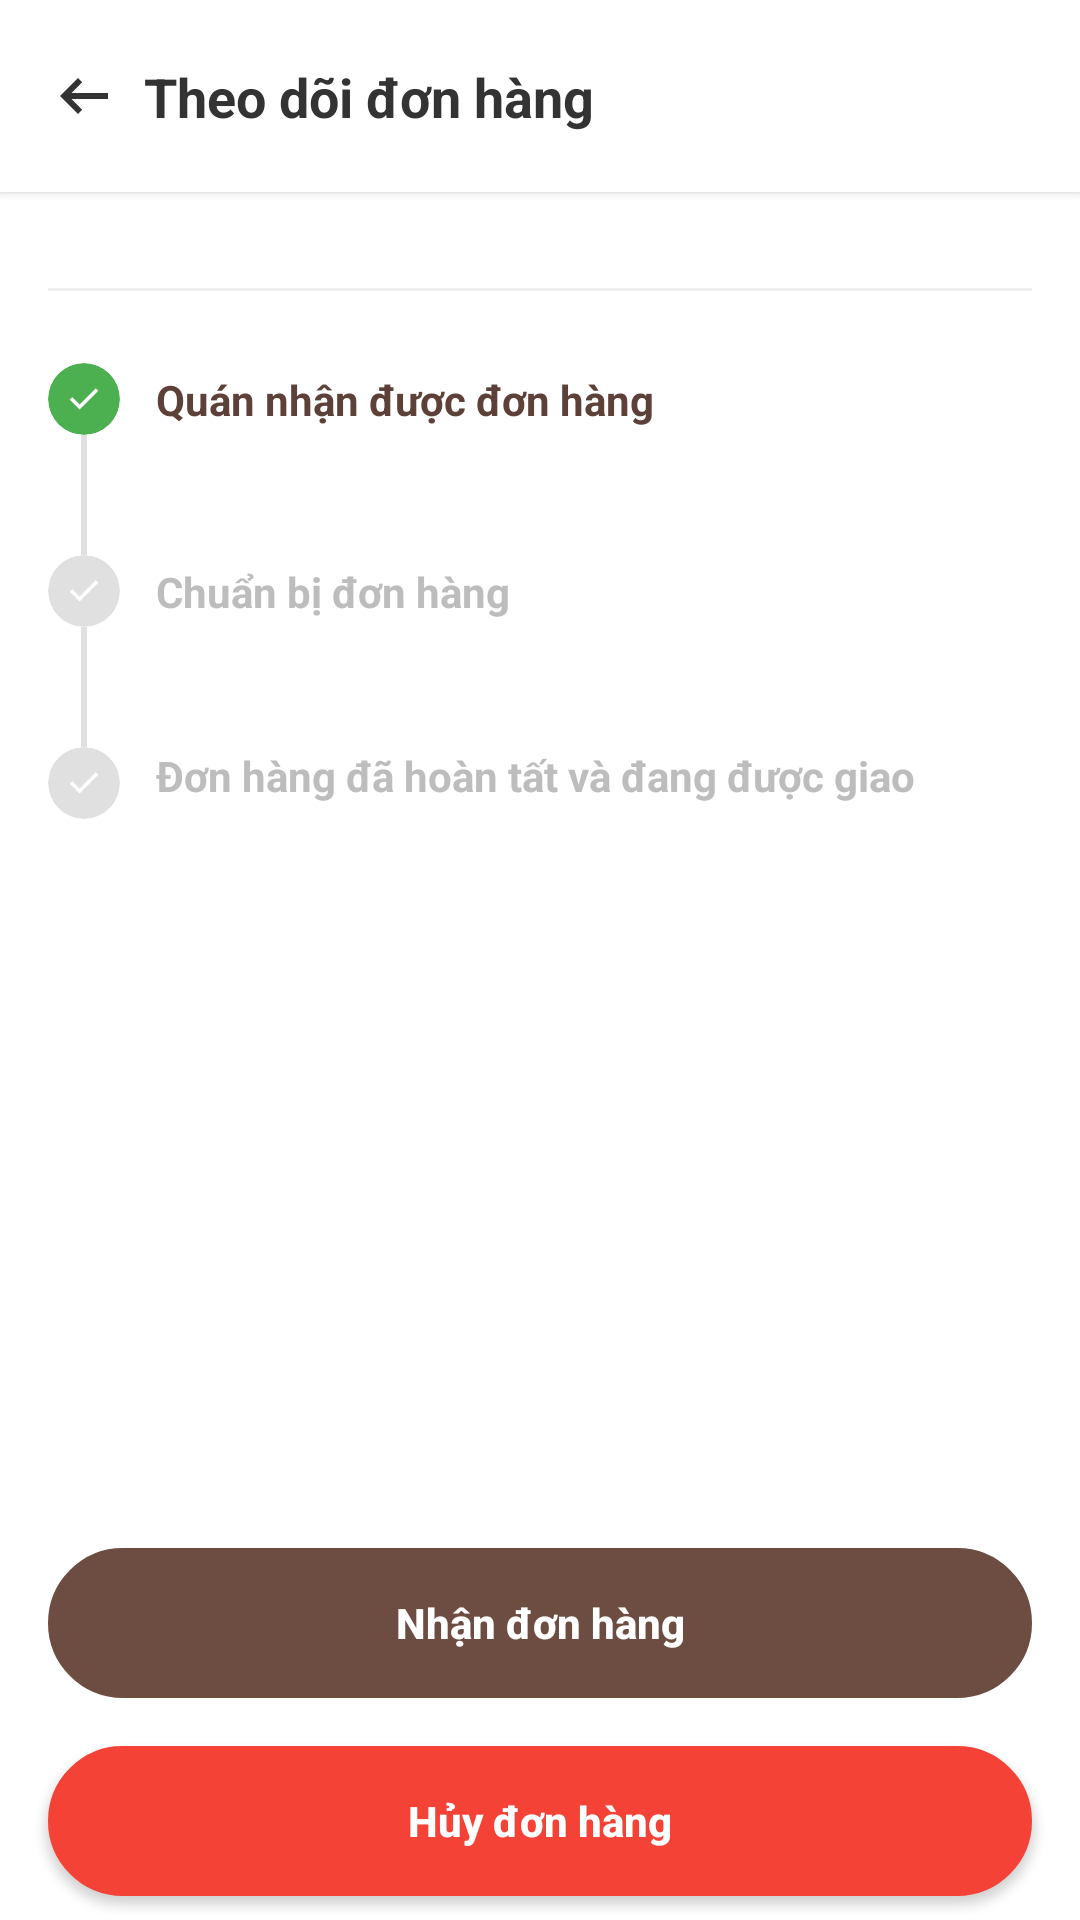

The Android layout XML behind this screen, and the referenced resources:
<!-- AndroidManifest.xml: application theme Theme.CafeManagement -->
<!-- res/layout/activity_track_order.xml -->
<?xml version="1.0" encoding="utf-8"?>
<androidx.constraintlayout.widget.ConstraintLayout xmlns:android="http://schemas.android.com/apk/res/android"
    xmlns:app="http://schemas.android.com/apk/res-auto"
    xmlns:tools="http://schemas.android.com/tools"
    android:layout_width="match_parent"
    android:layout_height="match_parent"
    android:background="#FFFFFF">

    <androidx.constraintlayout.widget.ConstraintLayout
        android:id="@+id/layoutToolbar"
        android:layout_width="match_parent"
        android:layout_height="?attr/actionBarSize"
        android:elevation="2dp"
        android:background="#FFFFFF"
        app:layout_constraintTop_toTopOf="parent">

        <ImageView
            android:id="@+id/imgBack"
            android:layout_width="40dp"
            android:layout_height="40dp"
            android:layout_marginStart="8dp"
            android:padding="8dp"
            android:src="@drawable/ic_arrow_back"
            app:layout_constraintBottom_toBottomOf="parent"
            app:layout_constraintStart_toStartOf="parent"
            app:layout_constraintTop_toTopOf="parent"
            app:tint="#333333" />

        <TextView
            android:layout_width="wrap_content"
            android:layout_height="wrap_content"
            android:text="Theo dõi đơn hàng"
            android:textColor="#333333"
            android:textSize="18sp"
            android:textStyle="bold"
            app:layout_constraintBottom_toBottomOf="parent"
            app:layout_constraintStart_toEndOf="@id/imgBack"
            app:layout_constraintTop_toTopOf="parent" />
    </androidx.constraintlayout.widget.ConstraintLayout>

    <androidx.core.widget.NestedScrollView
        android:layout_width="match_parent"
        android:layout_height="0dp"
        app:layout_constraintBottom_toTopOf="@id/btnReceiveOrder"
        app:layout_constraintTop_toBottomOf="@id/layoutToolbar">

        <LinearLayout
            android:layout_width="match_parent"
            android:layout_height="wrap_content"
            android:orientation="vertical"
            android:padding="16dp">

            <androidx.recyclerview.widget.RecyclerView
                android:id="@+id/rcvTrackProducts"
                android:layout_width="match_parent"
                android:layout_height="wrap_content"
                android:nestedScrollingEnabled="false"
                android:layout_marginBottom="16dp"
                tools:listitem="@layout/item_order_receipt" />

            <View
                android:layout_width="match_parent"
                android:layout_height="1dp"
                android:layout_marginBottom="24dp"
                android:background="#EEEEEE" />

            <androidx.constraintlayout.widget.ConstraintLayout
                android:layout_width="match_parent"
                android:layout_height="wrap_content">

                <androidx.cardview.widget.CardView
                    android:id="@+id/cvStep1"
                    android:layout_width="24dp"
                    android:layout_height="24dp"
                    app:cardBackgroundColor="#4CAF50"
                    app:cardCornerRadius="12dp"
                    app:cardElevation="0dp"
                    app:layout_constraintStart_toStartOf="parent"
                    app:layout_constraintTop_toTopOf="parent">
                    <ImageView
                        android:layout_width="match_parent"
                        android:layout_height="match_parent"
                        android:padding="5dp"
                        android:src="@drawable/ic_check"
                        app:tint="#FFFFFF" />
                </androidx.cardview.widget.CardView>

                <TextView
                    android:id="@+id/tvStep1"
                    android:layout_width="0dp"
                    android:layout_height="wrap_content"
                    android:layout_marginStart="12dp"
                    android:text="Quán nhận được đơn hàng"
                    android:textColor="#5D4037"
                    android:textStyle="bold"
                    app:layout_constraintBottom_toBottomOf="@id/cvStep1"
                    app:layout_constraintEnd_toEndOf="parent"
                    app:layout_constraintStart_toEndOf="@id/cvStep1"
                    app:layout_constraintTop_toTopOf="@id/cvStep1" />

                <View
                    android:id="@+id/line1"
                    android:layout_width="2dp"
                    android:layout_height="40dp"
                    android:background="#E0E0E0"
                    app:layout_constraintEnd_toEndOf="@id/cvStep1"
                    app:layout_constraintStart_toStartOf="@id/cvStep1"
                    app:layout_constraintTop_toBottomOf="@id/cvStep1" />

                <androidx.cardview.widget.CardView
                    android:id="@+id/cvStep2"
                    android:layout_width="24dp"
                    android:layout_height="24dp"
                    app:cardBackgroundColor="#E0E0E0"
                    app:cardCornerRadius="12dp"
                    app:cardElevation="0dp"
                    app:layout_constraintStart_toStartOf="parent"
                    app:layout_constraintTop_toBottomOf="@id/line1">
                    <ImageView
                        android:layout_width="match_parent"
                        android:layout_height="match_parent"
                        android:padding="5dp"
                        android:src="@drawable/ic_check"
                        app:tint="#FFFFFF" />
                </androidx.cardview.widget.CardView>

                <TextView
                    android:id="@+id/tvStep2"
                    android:layout_width="0dp"
                    android:layout_height="wrap_content"
                    android:layout_marginStart="12dp"
                    android:text="Chuẩn bị đơn hàng"
                    android:textColor="#BDBDBD"
                    android:textStyle="bold"
                    app:layout_constraintBottom_toBottomOf="@id/cvStep2"
                    app:layout_constraintEnd_toEndOf="parent"
                    app:layout_constraintStart_toEndOf="@id/cvStep2"
                    app:layout_constraintTop_toTopOf="@id/cvStep2" />

                <View
                    android:id="@+id/line2"
                    android:layout_width="2dp"
                    android:layout_height="40dp"
                    android:background="#E0E0E0"
                    app:layout_constraintEnd_toEndOf="@id/cvStep2"
                    app:layout_constraintStart_toStartOf="@id/cvStep2"
                    app:layout_constraintTop_toBottomOf="@id/cvStep2" />

                <androidx.cardview.widget.CardView
                    android:id="@+id/cvStep3"
                    android:layout_width="24dp"
                    android:layout_height="24dp"
                    app:cardBackgroundColor="#E0E0E0"
                    app:cardCornerRadius="12dp"
                    app:cardElevation="0dp"
                    app:layout_constraintStart_toStartOf="parent"
                    app:layout_constraintTop_toBottomOf="@id/line2">
                    <ImageView
                        android:layout_width="match_parent"
                        android:layout_height="match_parent"
                        android:padding="5dp"
                        android:src="@drawable/ic_check"
                        app:tint="#FFFFFF" />
                </androidx.cardview.widget.CardView>

                <TextView
                    android:id="@+id/tvStep3"
                    android:layout_width="0dp"
                    android:layout_height="wrap_content"
                    android:layout_marginStart="12dp"
                    android:text="Đơn hàng đã hoàn tất và đang được giao"
                    android:textColor="#BDBDBD"
                    android:textStyle="bold"
                    app:layout_constraintEnd_toEndOf="parent"
                    app:layout_constraintStart_toEndOf="@id/cvStep3"
                    app:layout_constraintTop_toTopOf="@id/cvStep3" />

            </androidx.constraintlayout.widget.ConstraintLayout>

        </LinearLayout>
    </androidx.core.widget.NestedScrollView>

    <androidx.appcompat.widget.AppCompatButton
        android:id="@+id/btnReceiveOrder"
        android:layout_width="match_parent"
        android:layout_height="50dp"
        android:layout_margin="16dp"
        android:background="@drawable/bg_search_rounded"
        android:backgroundTint="#6D4C41"
        android:enabled="false"
        android:text="Nhận đơn hàng"
        android:textAllCaps="false"
        android:textColor="#FFFFFF"
        android:textStyle="bold"
        app:layout_constraintBottom_toTopOf="@+id/btnCancelOrder"
        app:layout_constraintEnd_toEndOf="parent"
        app:layout_constraintStart_toStartOf="parent" />

    <androidx.appcompat.widget.AppCompatButton
        android:id="@+id/btnCancelOrder"
        android:layout_width="match_parent"
        android:layout_height="50dp"
        android:layout_marginStart="16dp"
        android:layout_marginEnd="16dp"
        android:layout_marginBottom="8dp"
        android:background="@drawable/bg_search_rounded"
        android:backgroundTint="#F44336"
        android:text="Hủy đơn hàng"
        android:textAllCaps="false"
        android:textColor="#FFFFFF"
        android:textStyle="bold"
        app:layout_constraintBottom_toBottomOf="parent"
        app:layout_constraintStart_toStartOf="parent"
        app:layout_constraintEnd_toEndOf="parent" />

</androidx.constraintlayout.widget.ConstraintLayout>
<!-- res/layout/item_order_receipt.xml (included above) -->
<?xml version="1.0" encoding="utf-8"?>
<LinearLayout xmlns:android="http://schemas.android.com/apk/res/android"
    xmlns:app="http://schemas.android.com/apk/res-auto"
    android:layout_width="match_parent"
    android:layout_height="wrap_content"
    android:orientation="horizontal"
    android:paddingBottom="16dp">

    <androidx.cardview.widget.CardView
        android:layout_width="50dp"
        android:layout_height="50dp"
        app:cardCornerRadius="25dp"
        app:cardElevation="0dp">

        <ImageView
            android:id="@+id/imgProductReceipt"
            android:layout_width="match_parent"
            android:layout_height="match_parent"
            android:background="#EEEEEE"
            android:scaleType="centerCrop"
            android:src="@drawable/ic_launcher_background" />
    </androidx.cardview.widget.CardView>

    <LinearLayout
        android:layout_width="0dp"
        android:layout_height="wrap_content"
        android:layout_marginStart="12dp"
        android:layout_weight="1"
        android:orientation="vertical">

        <LinearLayout
            android:layout_width="match_parent"
            android:layout_height="wrap_content"
            android:orientation="horizontal">

            <TextView
                android:id="@+id/tvProductNameReceipt"
                android:layout_width="0dp"
                android:layout_height="wrap_content"
                android:layout_weight="1"
                android:text="Tên sản phẩm"
                android:textColor="#000000"
                android:textStyle="bold" />

            <TextView
                android:id="@+id/tvProductPriceReceipt"
                android:layout_width="wrap_content"
                android:layout_height="wrap_content"
                android:text="0vnd"
                android:textColor="#000000"
                android:textStyle="bold" />
        </LinearLayout>

        <LinearLayout
            android:layout_width="match_parent"
            android:layout_height="wrap_content"
            android:layout_marginTop="4dp"
            android:orientation="horizontal">

            <TextView
                android:id="@+id/tvProductOptionsReceipt"
                android:layout_width="0dp"
                android:layout_height="wrap_content"
                android:layout_weight="1"
                android:ellipsize="end"
                android:maxLines="2"
                android:text="Tùy chọn: Đá, Đường, Topping..."
                android:textColor="#757575"
                android:textSize="12sp" />

            <TextView
                android:id="@+id/tvProductQuantityReceipt"
                android:layout_width="wrap_content"
                android:layout_height="wrap_content"
                android:layout_marginStart="8dp"
                android:text="x1"
                android:textColor="#757575"
                android:textSize="12sp" />
        </LinearLayout>
    </LinearLayout>
</LinearLayout>
<!-- resources referenced by this layout -->
<resources>
  <!-- drawable bg_search_rounded (drawable) -->
  <?xml version="1.0" encoding="utf-8"?>
  <shape xmlns:android="http://schemas.android.com/apk/res/android">
      <solid android:color="#FFFFFF" /> <corners android:radius="25dp" /> <stroke android:width="1dp" android:color="#E0E0E0" /> </shape>
  <!-- drawable ic_arrow_back (drawable) -->
  <vector xmlns:android="http://schemas.android.com/apk/res/android" android:autoMirrored="true" android:height="24dp" android:tint="#8D8D8D" android:viewportHeight="960" android:viewportWidth="960" android:width="24dp">
        
      <path android:fillColor="@android:color/white" android:pathData="M400,720L160,480L400,240L456,298L314,440L800,440L800,520L314,520L456,662L400,720Z"/>
      
  </vector>
  <!-- drawable ic_check (drawable) -->
  <vector xmlns:android="http://schemas.android.com/apk/res/android" android:height="24dp" android:tint="#8D8D8D" android:viewportHeight="960" android:viewportWidth="960" android:width="24dp">
        
      <path android:fillColor="@android:color/white" android:pathData="M382,720L154,492L211,435L382,606L749,239L806,296L382,720Z"/>
      
  </vector>
  <style name="Theme.CafeManagement" parent="Base.Theme.CafeManagement" />
  <style name="Base.Theme.CafeManagement" parent="Theme.Material3.DayNight.NoActionBar" />
</resources>
